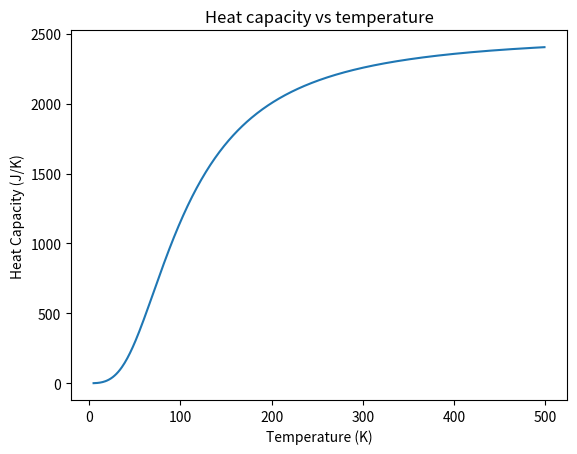

This chart was generated by the following Python code: (Note: this script raises an exception after producing the figure.)
import numpy as np
import matplotlib.pyplot as plt

rho = 6.022 * 10 ** 28 # m^-3
theta = 428 #K
V = 1000e-6 #m
kb = 1.38 * 10 ** -23 #m^2 kg s*-2 K^-1
N = 50
xp, wp = np.polynomial.legendre.leggauss(N)
def Integral(x=None):
    return(np.exp(x) * (x ** 4))/((np.exp(x) - 1) ** 2)

def func_rescale(xp=None, range=None):
    weight = (range[1] - range[0]) * 0.5
    x = range[0] + 0.5 * (range[1] - range[0]) * (xp + 1.)
    return(weight * Integral(x=x))

def const_Cv(V, rho, theta, kb, T):
    return 9*V*rho*kb*((T/theta) ** 3)

def cv(T, wp, xp):
    constant = const_Cv(V, rho, theta, kb, T)
    range = [0, theta/T]
    gauss_integral = constant * (func_rescale(xp, range = range) * wp).sum()
    return gauss_integral

print(f"single heat capacity for T = 50 K: {cv(50, wp, xp)}")

def plot_cv(wp, xp):
    T = np.arange(5, 500)
    cV = np.zeros(len(T))

    i = 0
    for t in T:
        cV[i] = cv(T[i], wp, xp)
        i+=1
    return T, cV

T, cV = plot_cv(wp, xp)

fig, ax = plt.subplots()
ax.plot(T, cV)

ax.set_title("Heat capacity vs temperature")
ax.set_xlabel("Temperature (K)")
ax.set_ylabel("Heat Capacity (J/K)")


plt.savefig("ps-4/plots/heatCapacity")

N_list = [10, 20, 30, 40, 50, 60, 70]

xps = []
wps = []
cvs = []


T= 1
Ts = T * np.ones(len(N_list))
cVs = const_Cv(V, rho, theta, kb, Ts)
for n in N_list:
    xp, wp = np.polynomial.legendre.leggauss(n)
    xps.append(xp)
    wps.append(wp)

for i in range(len(N_list)):
    cvs.append(cv(Ts[i], wps[i], xps[i]))



fig, ax = plt.subplots()

ax.scatter(N_list, cvs, label = f"{T} K")
ax.set_title("Convergence of different N")
ax.set_xlabel("N value")
ax.set_ylabel("heat capacity (J/K)")
ax.legend()


plt.savefig("ps-4/plots/heatCapacityConvergence")